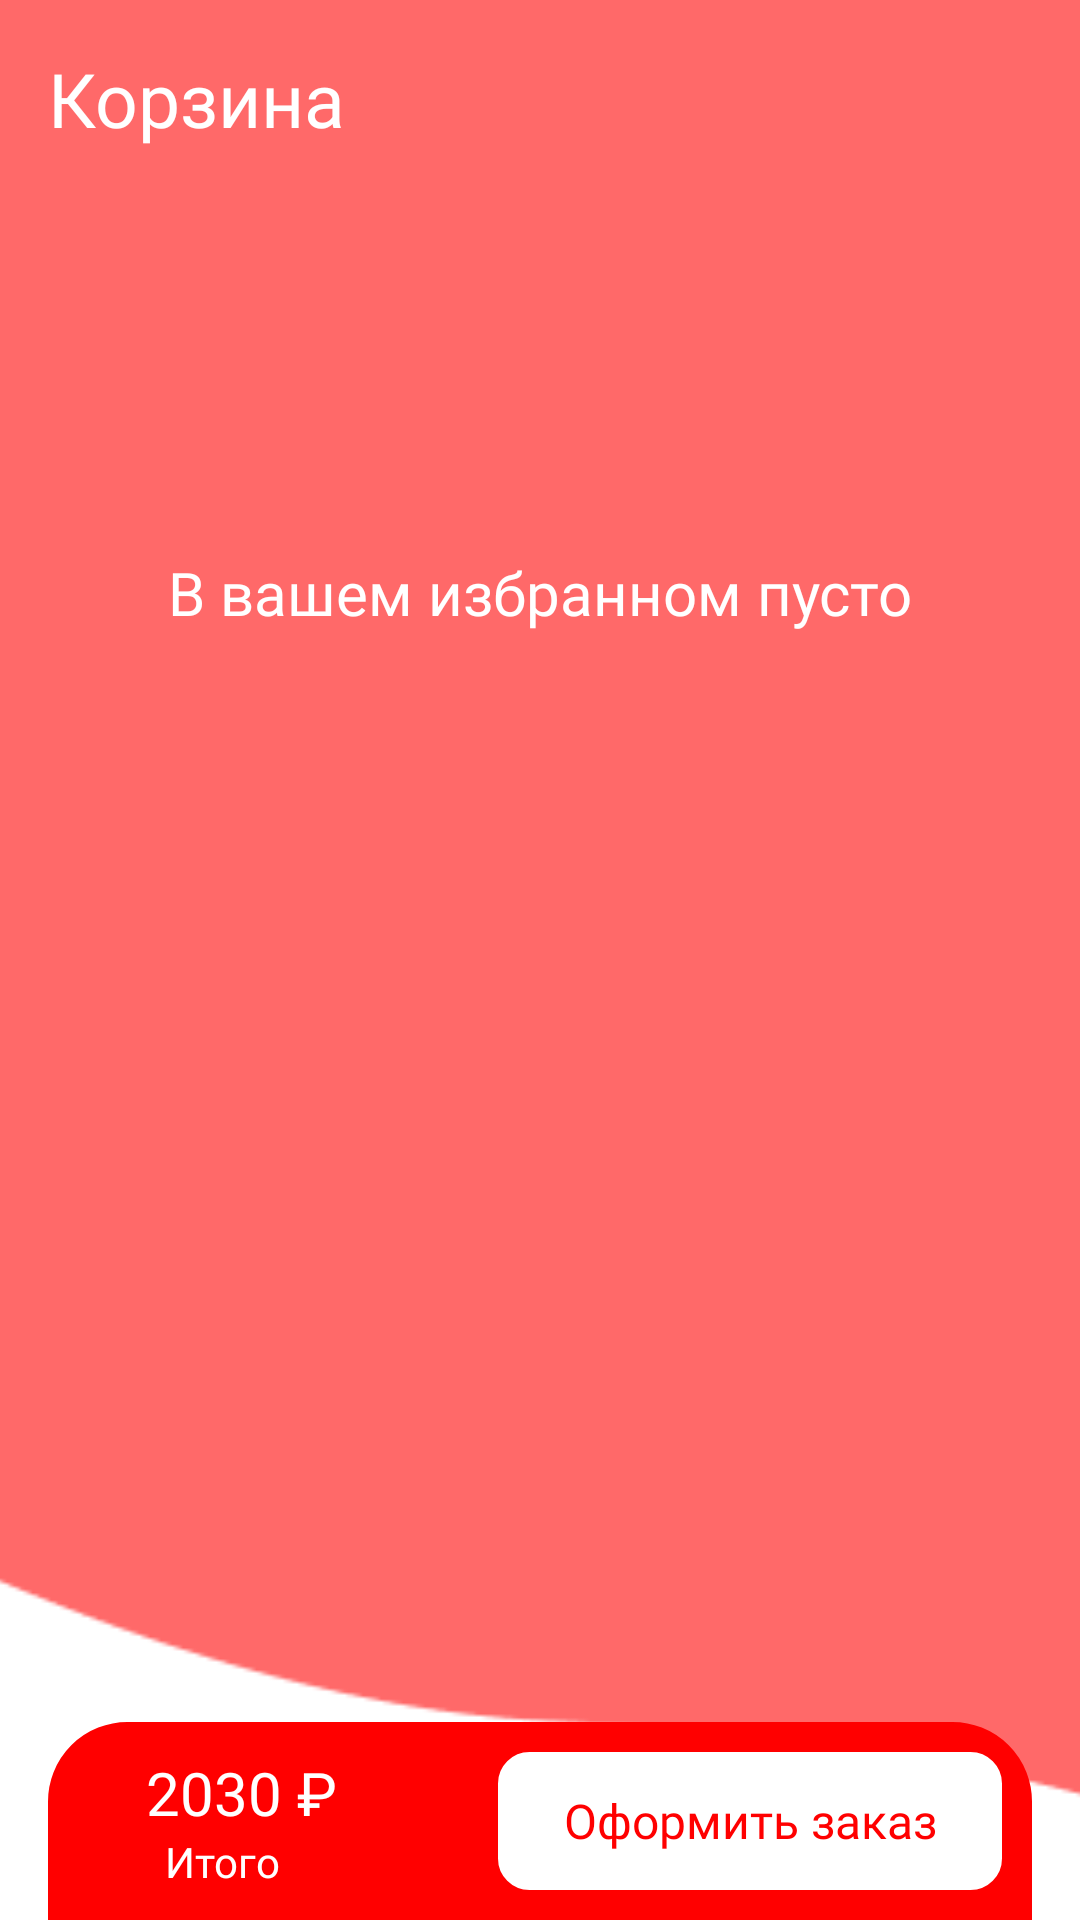

This screen was rendered from an Android layout file. Write that file and the resources it references.
<!-- AndroidManifest.xml: application theme Theme.BerryBox -->
<!-- res/layout/fragment_shop.xml -->
<?xml version="1.0" encoding="utf-8"?>
<FrameLayout xmlns:android="http://schemas.android.com/apk/res/android"
    xmlns:app="http://schemas.android.com/apk/res-auto"
    xmlns:tools="http://schemas.android.com/tools"
    android:layout_width="match_parent"
    android:layout_height="match_parent"
    tools:context=".frag.ShopFragment">

    <androidx.constraintlayout.widget.ConstraintLayout
        android:layout_width="match_parent"
        android:layout_height="match_parent"
        android:background="#FFFFFF">

        <ImageView
            android:id="@+id/imageView3"
            android:layout_width="586dp"
            android:layout_height="806dp"
            android:src="@drawable/back_shop"
            app:layout_constraintBottom_toBottomOf="parent"
            app:layout_constraintEnd_toEndOf="parent"
            app:layout_constraintStart_toStartOf="parent"
            app:layout_constraintTop_toTopOf="parent"
            app:layout_constraintVertical_bias="1.0" />

        <TextView
            android:id="@+id/textView10"
            android:layout_width="wrap_content"
            android:layout_height="wrap_content"
            android:layout_marginStart="16dp"
            android:layout_marginTop="16dp"
            android:fontFamily="@font/inter_bold"
            android:text="Корзина"
            android:textColor="#FFFFFF"
            android:textSize="25sp"
            app:layout_constraintStart_toStartOf="parent"
            app:layout_constraintTop_toTopOf="parent" />

        <TextView
            android:id="@+id/textView11"
            android:layout_width="wrap_content"
            android:layout_height="wrap_content"
            android:fontFamily="@font/inter_medium"
            android:text="В вашем избранном пусто"
            android:textColor="#FFFFFF"
            android:textSize="20sp"
            app:layout_constraintBottom_toBottomOf="parent"
            app:layout_constraintEnd_toEndOf="parent"
            app:layout_constraintStart_toStartOf="parent"
            app:layout_constraintTop_toTopOf="parent"
            app:layout_constraintVertical_bias="0.3" />

        <androidx.recyclerview.widget.RecyclerView
            android:id="@+id/rcView"
            android:layout_width="0dp"
            android:layout_height="0dp"
            android:layout_marginStart="16dp"
            android:layout_marginEnd="16dp"
            app:layout_constraintBottom_toTopOf="@+id/constraintLayout7"
            app:layout_constraintEnd_toEndOf="parent"
            app:layout_constraintStart_toStartOf="parent"
            app:layout_constraintTop_toBottomOf="@+id/textView10" />

        <androidx.constraintlayout.widget.ConstraintLayout
            android:id="@+id/constraintLayout7"
            android:layout_width="0dp"
            android:layout_height="wrap_content"
            android:layout_marginStart="16dp"
            android:layout_marginEnd="16dp"
            android:background="@drawable/shop_buttom"
            app:layout_constraintBottom_toBottomOf="parent"
            app:layout_constraintEnd_toEndOf="parent"
            app:layout_constraintStart_toStartOf="parent">

            <TextView
                android:id="@+id/textView8"
                android:layout_width="wrap_content"
                android:layout_height="wrap_content"
                android:layout_marginTop="10dp"
                android:fontFamily="@font/inter_medium"
                android:text="2030 ₽"
                android:textColor="#FFFFFF"
                android:textSize="20sp"
                app:layout_constraintEnd_toStartOf="@+id/shopbutton"
                app:layout_constraintHorizontal_bias="0.38"
                app:layout_constraintStart_toStartOf="parent"
                app:layout_constraintTop_toTopOf="parent" />

            <androidx.constraintlayout.widget.ConstraintLayout
                android:id="@+id/shopbutton"
                android:layout_width="0dp"
                android:layout_height="0dp"
                android:layout_marginStart="150dp"
                android:layout_marginTop="10dp"
                android:layout_marginEnd="10dp"
                android:layout_marginBottom="10dp"
                android:background="@drawable/button_bg"
                app:layout_constraintBottom_toBottomOf="parent"
                app:layout_constraintEnd_toEndOf="parent"
                app:layout_constraintStart_toStartOf="parent"
                app:layout_constraintTop_toTopOf="parent">

                <TextView
                    android:id="@+id/textView7"
                    android:layout_width="0dp"
                    android:layout_height="0dp"
                    android:fontFamily="@font/inter_bold"
                    android:gravity="center"
                    android:text="Оформить заказ"
                    android:textColor="#FF0000"
                    android:textSize="16sp"
                    app:layout_constraintBottom_toBottomOf="parent"
                    app:layout_constraintEnd_toEndOf="parent"
                    app:layout_constraintStart_toStartOf="parent"
                    app:layout_constraintTop_toTopOf="parent" />
            </androidx.constraintlayout.widget.ConstraintLayout>

            <TextView
                android:id="@+id/textView9"
                android:layout_width="wrap_content"
                android:layout_height="wrap_content"
                android:layout_marginBottom="10dp"
                android:fontFamily="@font/inter_light"
                android:text="Итого"
                android:textColor="#FFFFFF"
                app:layout_constraintBottom_toBottomOf="parent"
                app:layout_constraintEnd_toStartOf="@+id/shopbutton"
                app:layout_constraintHorizontal_bias="0.35"
                app:layout_constraintStart_toStartOf="parent"
                app:layout_constraintTop_toBottomOf="@+id/textView8" />

        </androidx.constraintlayout.widget.ConstraintLayout>
    </androidx.constraintlayout.widget.ConstraintLayout>
</FrameLayout>
<!-- resources referenced by this layout -->
<resources>
  <!-- drawable back_shop: png bitmap (drawable, 3275 bytes) -->
  <!-- drawable button_bg (drawable) -->
  <?xml version="1.0" encoding="utf-8"?>
  <selector xmlns:android="http://schemas.android.com/apk/res/android">
      <item>
          <shape>
              <solid android:color="#ffffff"/>
              <stroke android:width="1dp" android:color="#ffffff" />
              <corners android:radius="10dp"/>
              <padding android:left="0dp" android:top="0dp" android:right="0dp" android:bottom="0dp" />
          </shape>
      </item>
  </selector>
  <!-- drawable shop_buttom (drawable) -->
  <?xml version="1.0" encoding="utf-8"?>
  <selector xmlns:android="http://schemas.android.com/apk/res/android">
      <item>
          <shape>
              <solid android:color="#FF0000"/>
              <stroke android:width="3dp" android:color="#FF0000" />
              <corners android:topRightRadius="25dp" android:topLeftRadius="25dp"/>
              <padding android:left="0dp" android:top="0dp" android:right="0dp" android:bottom="0dp" />
          </shape>
      </item>
  </selector>
  <style name="Theme.BerryBox" parent="Base.Theme.BerryBox" />
  <style name="Base.Theme.BerryBox" parent="Theme.Material3.DayNight.NoActionBar">
          
          
      </style>
</resources>
